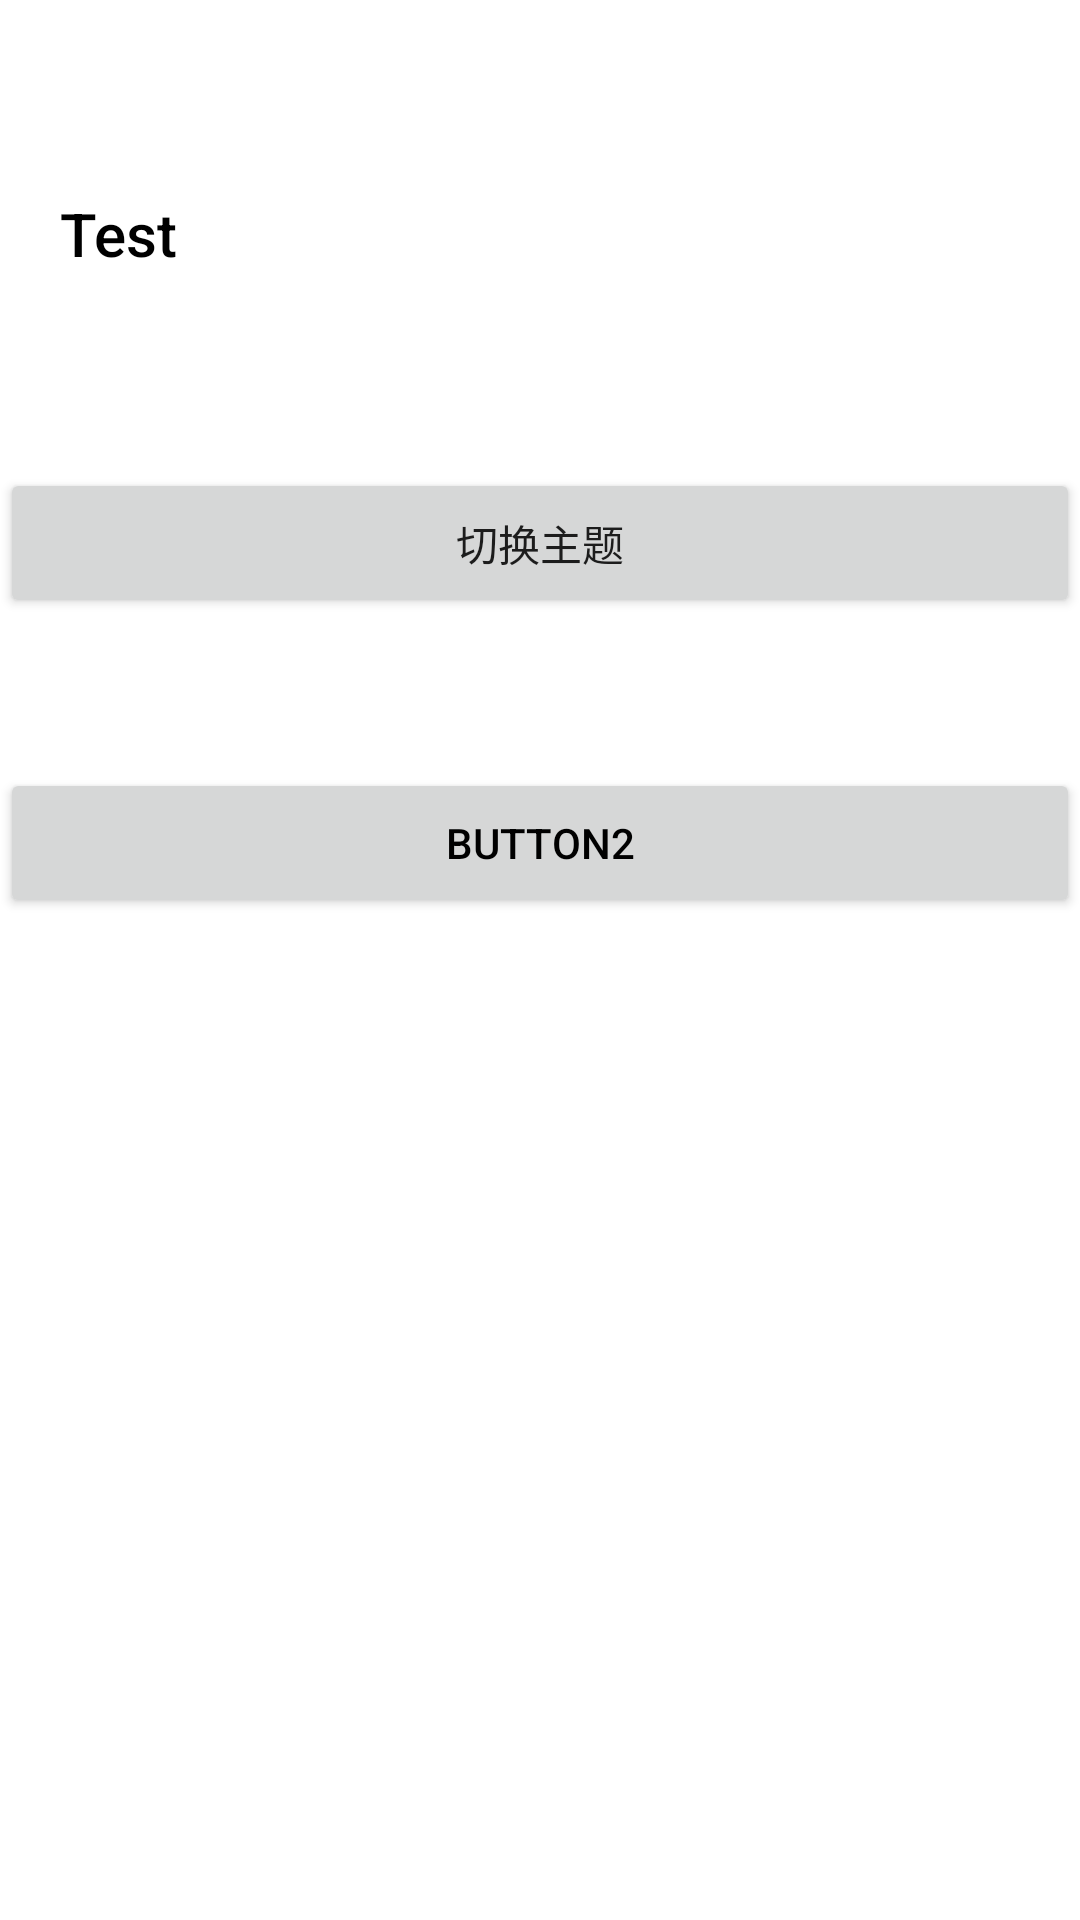

Reconstruct the res/layout file that produces this screen, plus the resources it refers to.
<!-- AndroidManifest.xml: application theme app_skin_light -->
<!-- res/layout/activity_test.xml -->
<?xml version="1.0" encoding="utf-8"?>
<LinearLayout android:layout_width="match_parent"
    android:layout_height="match_parent"
    xmlns:app="http://schemas.android.com/apk/res-auto"
    xmlns:android="http://schemas.android.com/apk/res/android"
    android:orientation="vertical"
    android:background="?attr/app_skin_common_background"
   >


    <androidx.appcompat.widget.Toolbar
        android:id="@+id/bind_google_verify_tool"
        style="?attr/MyToolbarStyle"
        android:layout_width="match_parent"
        android:layout_height="?attr/actionBarSize"
        android:layout_marginTop="50dp"
        android:clickable="false"
        app:title="Test"
        app:contentInsetStart="20dp"
       >


    </androidx.appcompat.widget.Toolbar>

    <Button
        android:id="@+id/button1"
        android:layout_width="match_parent"
        android:layout_height="50dp"
        android:layout_marginTop="50dp"
        android:text="切换主题"
        />


    <Button
        android:id="@+id/button2"
        android:layout_width="match_parent"
        android:layout_height="50dp"
        android:layout_marginTop="50dp"
        android:text="button2"
        android:textColor="@color/black"
        />


</LinearLayout>
<!-- resources referenced by this layout -->
<resources>
  <color name="black">#FF000000</color>
  <style name="app_skin_light" parent="AppTheme">
          <item name="app_skin_common_background">@color/white</item>
          <item name="app_skin_common_text_color">@color/black</item>
          <item name="app_skin_common_hint_text_color">#999999</item>
          <item name="app_skin_common_img_tint_color">@color/black</item>
          <item name="app_skin_common_img_tint_color2">#FF00FFFF</item>
          <item name="app_skin_bottombar_imageStyle">@style/imageStyle_light</item>
          <item name="app_skin_bottombar_textStyle">@style/textStyle_light</item>
  
          <item name="MyToolbarStyle">@style/my_toolbar_light</item>
      </style>
  <style name="AppTheme" parent="Theme.AppCompat.Light.NoActionBar">
          
          <item name="colorPrimary">@color/colorPrimary</item>
          <item name="colorPrimaryDark">@color/colorPrimaryDark</item>
          <item name="colorAccent">@color/colorAccent</item>
      </style>
  <color name="white">#FFFFFFFF</color>
  <style name="imageStyle_light">
          <item name="tint">@color/black</item>
      </style>
  <style name="textStyle_light">
          <item name="android:textColor">@color/black</item>
      </style>
  <style name="my_toolbar_light" parent="@style/Widget.AppCompat.ActionBar">
          <item name="android:background">@color/white</item>
          <item name="titleTextColor">@color/black</item>
          <item name="navigationIcon">@drawable/action_back_dark</item>
      </style>
  <color name="colorPrimary">#6200EE</color>
  <color name="colorPrimaryDark">#3700B3</color>
  <color name="colorAccent">#03DAC5</color>
</resources>
